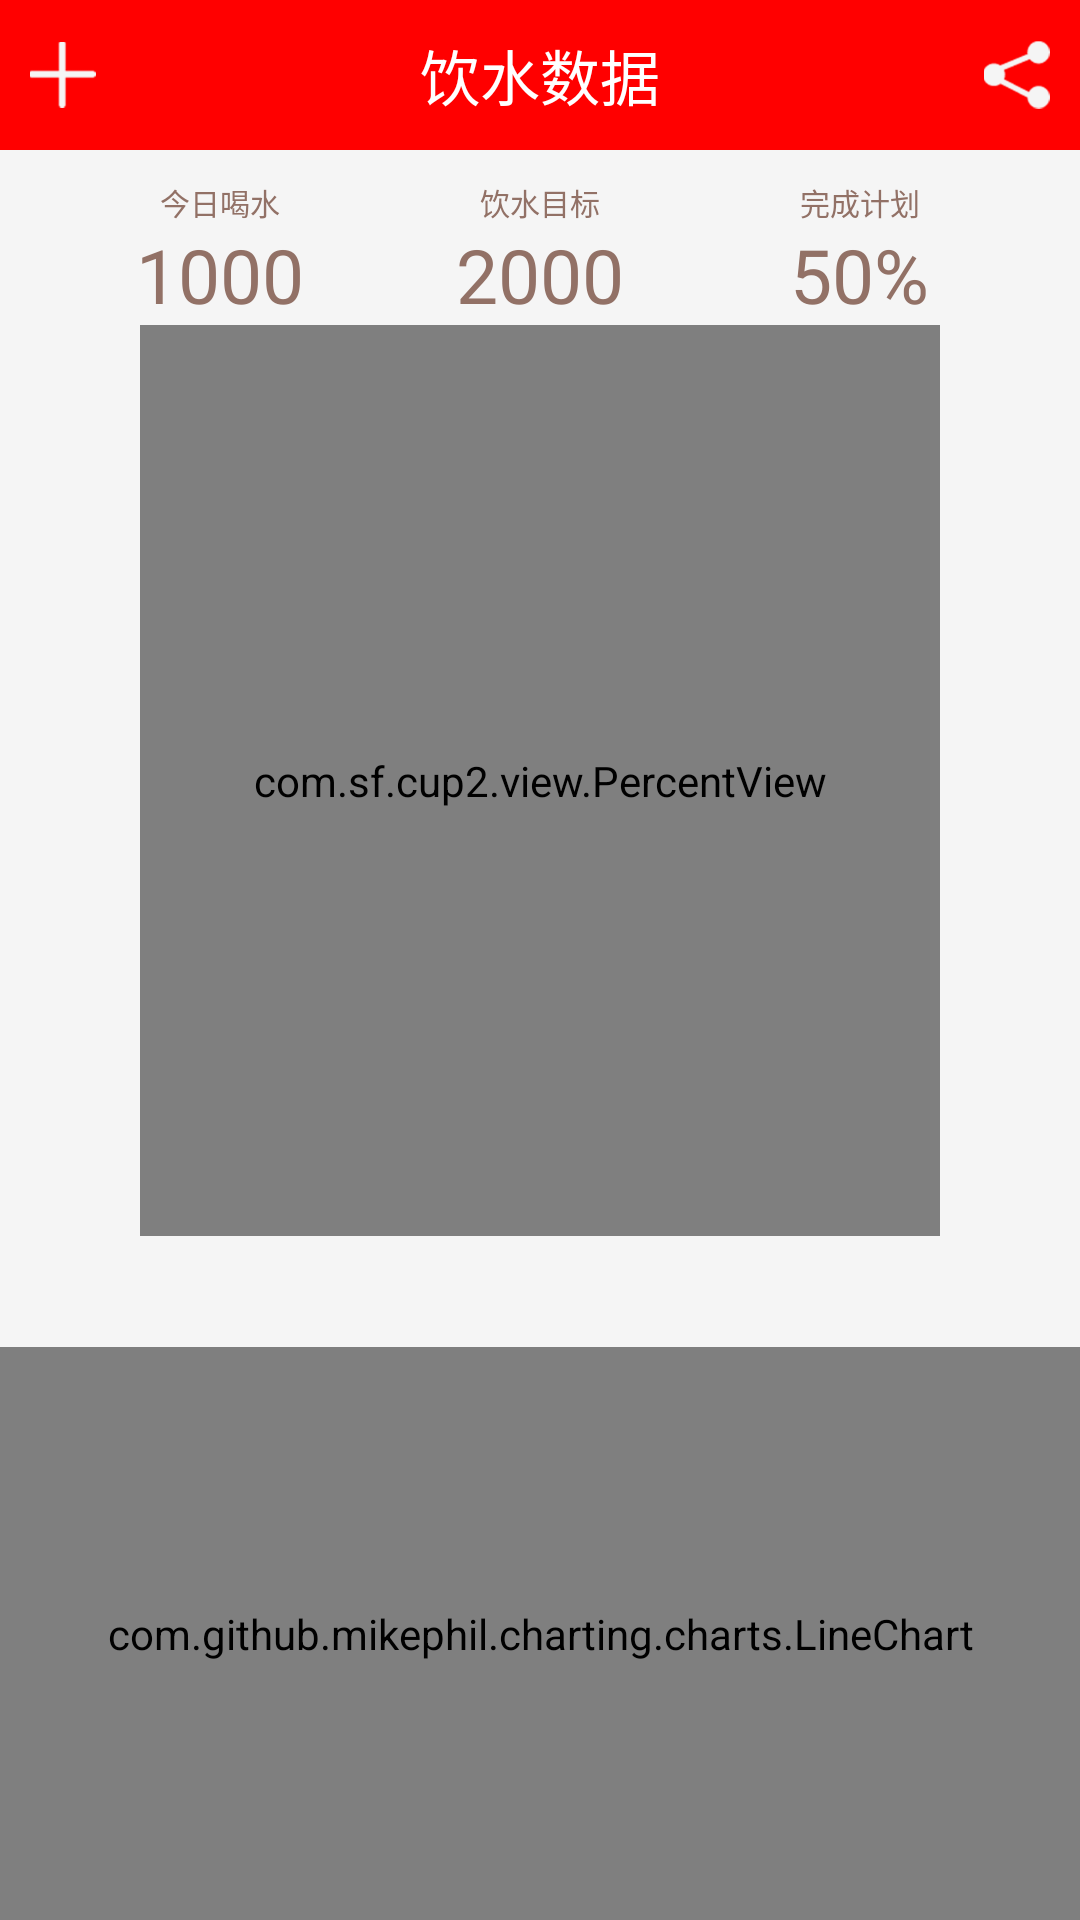

Layout XML and referenced resources for this Android screen:
<!-- AndroidManifest.xml: application theme AppTheme -->
<!-- res/layout/tab_data.xml -->
<?xml version="1.0" encoding="utf-8"?>
<FrameLayout xmlns:android="http://schemas.android.com/apk/res/android"
    android:layout_width="fill_parent"
    android:layout_height="fill_parent"
    android:layout_gravity="bottom" >

    <LinearLayout
        android:layout_width="fill_parent"
        android:layout_height="fill_parent"
        android:background="@color/background_color_gray"
        android:orientation="vertical" >

        <LinearLayout
            android:id="@+id/header"
        android:layout_width="fill_parent"
        android:layout_height="50dp"
            android:background="@layout/header_gradient"
		 >

            
                                <LinearLayout
            android:id="@+id/add_data"
            android:layout_width="0dp"
            android:layout_height="fill_parent"
            android:layout_weight="1" >
            <ImageView
              android:layout_width="fill_parent"
                android:layout_height="wrap_content"
                android:layout_gravity="center"
                android:layout_marginLeft="10dp"
                android:scaleType="fitStart"
                android:src="@drawable/icon_add" />
 </LinearLayout>
            <TextView
                android:id="@id/title"
                android:layout_width="0dp"
                android:layout_weight="1"
                android:layout_height="fill_parent"
                android:gravity="center"
                android:text="@string/waterdata_title"
                android:textColor="@android:color/white"
                android:textSize="20sp" />

                                <LinearLayout
            android:id="@+id/share"
            android:layout_width="0dp"
            android:layout_height="fill_parent"
            android:layout_weight="1" >
            <ImageView
                android:layout_width="fill_parent"
                android:layout_height="wrap_content"
                android:layout_gravity="center"
                android:layout_marginRight="10dp"
                android:scaleType="fitEnd"
                android:src="@drawable/icon_share" />
</LinearLayout>
        </LinearLayout>

        <LinearLayout
            android:layout_width="match_parent"
            android:layout_height="wrap_content"
            android:layout_marginLeft="20dp"
            android:layout_marginRight="20dp"
            android:layout_marginTop="10dp"
            android:orientation="horizontal" >

            <LinearLayout
                android:layout_width="0dp"
                android:layout_height="wrap_content"
                android:layout_weight="1"
                android:orientation="vertical" >

                <TextView
                    android:layout_width="wrap_content"
                    android:layout_height="wrap_content"
                    android:layout_gravity="center_horizontal"
                    android:text="今日喝水"
                    android:textColor="@color/text_color_gray"
                    android:textSize="10sp" />

                <TextView
                    android:id="@+id/water_today"
                    android:layout_width="wrap_content"
                    android:layout_height="wrap_content"
                    android:layout_gravity="center_horizontal"
                    android:text="1000"
                    android:textColor="@color/text_color_gray"
                    android:textSize="25sp" />
            </LinearLayout>

            <LinearLayout
                android:layout_width="0dp"
                android:layout_height="wrap_content"
                android:layout_weight="1"
                android:orientation="vertical" >

                <TextView
                    android:layout_width="wrap_content"
                    android:layout_height="wrap_content"
                    android:layout_gravity="center_horizontal"
                    android:text="饮水目标"
                    android:textColor="@color/text_color_gray"
                    android:textSize="10sp" />

                <TextView
                    android:id="@+id/water_target"
                    android:layout_width="wrap_content"
                    android:layout_height="wrap_content"
                    android:layout_gravity="center_horizontal"
                    android:text="2000"
                    android:textColor="@color/text_color_gray"
                    android:textSize="25sp" />
            </LinearLayout>

            <LinearLayout
                android:layout_width="0dp"
                android:layout_height="wrap_content"
                android:layout_weight="1"
                android:orientation="vertical" >

                <TextView
                    android:layout_width="wrap_content"
                    android:layout_height="wrap_content"
                    android:layout_gravity="center_horizontal"
                    android:text="完成计划"
                    android:textColor="@color/text_color_gray"
                    android:textSize="10sp" />

                <TextView
                    android:id="@+id/complete_percent"
                    android:layout_width="wrap_content"
                    android:layout_height="wrap_content"
                    android:layout_gravity="center_horizontal"
                    android:text="50%"
                    android:textColor="@color/text_color_gray"
                    android:textSize="25sp" />
            </LinearLayout>
        </LinearLayout>

        <LinearLayout
            android:layout_width="match_parent"
            android:layout_height="match_parent"
            android:orientation="vertical" >

            <LinearLayout
                android:layout_width="match_parent"
                android:layout_height="0dp"
                android:layout_marginLeft="20dp"
                android:layout_marginRight="20dp"
                android:layout_weight="4"
                android:orientation="horizontal" >

                <View
                    android:layout_width="0dp"
                    android:layout_height="wrap_content"
                    android:layout_weight="1" />

                <com.sf.cup2.view.PercentView
                    android:id="@+id/arcProgressbar_view"
                    android:layout_width="0dp"
                    android:layout_height="match_parent"
                    android:layout_weight="10" />

                <View
                    android:layout_width="0dp"
                    android:layout_height="wrap_content"
                    android:layout_weight="1" />
            </LinearLayout>

            <LinearLayout
                android:id="@+id/bottom"
                android:layout_width="match_parent"
                android:layout_height="0dp"
                android:layout_weight="3"
                android:gravity="bottom"
                android:orientation="vertical" >

                    <TextView
                        android:id="@+id/datetime"
                        android:layout_width="wrap_content"
                        android:layout_height="wrap_content"
                        android:layout_marginTop="5dp"
                        android:layout_marginBottom="5dp"
                        android:layout_gravity="center_vertical|center_horizontal|center"
                        android:textColor="@color/text_color_gray"
                        android:textSize="20sp" />


                <com.github.mikephil.charting.charts.LineChart
                    android:id="@+id/chart"
                    android:layout_width="match_parent"
                    android:layout_height="match_parent" >
                </com.github.mikephil.charting.charts.LineChart>
            </LinearLayout>
        </LinearLayout>
    </LinearLayout>

    

    <View
        android:id="@+id/mask_view"
        android:layout_width="fill_parent"
        android:layout_height="fill_parent"
        android:background="#88000000"
        android:visibility="gone"
        />

    <RelativeLayout
        android:id="@+id/layout_calendar"
        android:layout_width="fill_parent"
        android:layout_height="wrap_content"
        android:layout_gravity="bottom"
        android:background="#F5A0B3"
        android:visibility="gone" >

        <TextView
            android:id="@+id/calendarCenter"
            style="@style/main_bar_text_style"
            android:layout_width="wrap_content"
            android:layout_height="wrap_content"
            android:layout_centerHorizontal="true"
            android:layout_margin="8dp" />

        <ImageButton
            android:id="@+id/calendarLeft"
            android:layout_width="wrap_content"
            android:layout_height="wrap_content"
            android:layout_alignParentLeft="true"
            android:background="@null"
            android:contentDescription="@null"
            android:padding="8dp"
            android:src="@drawable/calendar_month_left" />

        <ImageButton
            android:id="@+id/calendarRight"
            android:layout_width="wrap_content"
            android:layout_height="wrap_content"
            android:layout_alignParentRight="true"
            android:background="@null"
            android:contentDescription="@null"
            android:padding="8dp"
            android:src="@drawable/calendar_month_right" />

        <com.sf.cup2.view.CalendarView
            android:id="@+id/calendar"
            android:layout_width="fill_parent"
            android:layout_height="match_parent"
            android:layout_alignParentLeft="true"
            android:layout_below="@+id/calendarCenter" />
    </RelativeLayout>

</FrameLayout>
<!-- res/layout/header_gradient.xml (included above) -->
<?xml version="1.0" encoding="utf-8"?>
<shape xmlns:android="http://schemas.android.com/apk/res/android">
     
    <gradient
        android:startColor="#FFFF0000"
        android:centerColor="#FFFF0000"
        android:endColor="#FFFF0000"
        android:angle="270"/>
</shape>
<!-- resources referenced by this layout -->
<resources>
  <color name="background_color_gray">#FFf5f5f5</color>
  <color name="text_color_gray">#FF927166</color>
  <!-- drawable icon_add: png bitmap (drawable-hdpi, 1109 bytes) -->
  <!-- drawable icon_share: png bitmap (drawable-hdpi, 1537 bytes) -->
  <string name="waterdata_title">"饮水数据"</string>
  <style name="main_bar_text_style">
          <item name="android:textColor">#FFFFFF</item>
          <item name="android:textStyle">bold</item>
          <item name="android:textSize">18sp</item>
      </style>
  <style name="AppTheme" parent="AppBaseTheme">
          
      </style>
  <style name="AppBaseTheme" parent="android:Theme.Light">
          
      </style>
</resources>
